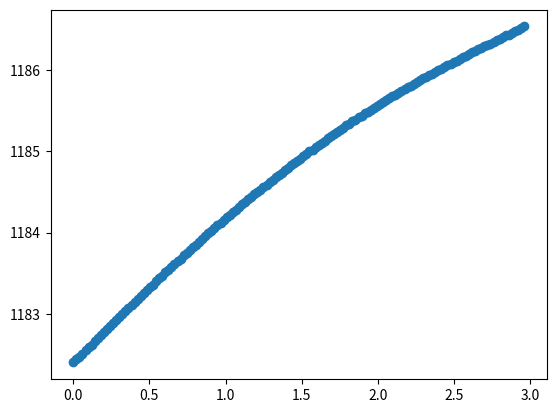

Generate this figure with matplotlib:
import numpy as np

import matplotlib.pyplot as plt


def main():

    trajectories = [
     [1151.67, 1151.78, 1151.89, 1152.01, 1152.12, 1152.23, 1152.35, 1152.46, 1152.57, 1152.68, 1152.8, 1152.91,
      1153.02, 1153.14, 1153.25, 1153.36, 1153.48, 1153.59, 1153.7, 1153.82, 1153.93, 1154.05, 1154.16, 1154.27,
      1154.39, 1154.5, 1154.62, 1154.73, 1154.85, 1154.96, 1155.08, 1155.19, 1155.31, 1155.42, 1155.54, 1155.66,
      1155.77, 1155.89, 1156, 1156.12, 1156.24, 1156.36, 1156.47, 1156.59, 1156.71, 1156.83, 1156.94, 1157.06, 1157.18,
      1157.3, 1157.42, 1157.54, 1157.66, 1157.77, 1157.89, 1158.01, 1158.13, 1158.25, 1158.37, 1158.49, 1158.61,
      1158.73, 1158.86, 1158.98, 1159.1, 1159.22, 1159.34, 1159.46, 1159.58, 1159.7, 1159.83, 1159.95, 1160.07, 1160.19,
      1160.32, 1160.44, 1160.56, 1160.68, 1160.81, 1160.93, 1161.05, 1161.18, 1161.3, 1161.42, 1161.55, 1161.67, 1161.8,
      1161.92, 1162.05, 1162.17, 1162.3, 1162.42, 1162.55, 1162.67, 1162.8, 1162.92, 1163.05, 1163.18, 1163.3, 1163.43,
      1163.56, 1163.69, 1163.81, 1163.94, 1164.07, 1164.2, 1164.33, 1164.46, 1164.58, 1164.71, 1164.84, 1164.97, 1165.1,
      1165.23, 1165.36, 1165.49, 1165.63, 1165.76, 1165.89, 1166.02, 1166.15, 1166.28, 1166.42, 1166.55, 1166.68,
      1166.81, 1166.95, 1167.08, 1167.21, 1167.34, 1167.48, 1167.61, 1167.74, 1167.88, 1168.01, 1168.15, 1168.28,
      1168.41, 1168.55, 1168.68, 1168.82, 1168.95, 1169.08, 1169.22, 1169.35, 1169.49, 1169.62, ],

     [1163.42, 1163.54, 1163.67, 1163.8, 1163.92, 1164.05, 1164.18, 1164.31, 1164.43, 1164.56, 1164.69, 1164.82,
      1164.95, 1165.07, 1165.2, 1165.33, 1165.46, 1165.59, 1165.72, 1165.85, 1165.98, 1166.11, 1166.24, 1166.38,
      1166.51, 1166.64, 1166.78, 1166.91, 1167.04, 1167.18, 1167.31, 1167.45, 1167.59, 1167.72, 1167.86, 1168, 1168.14,
      1168.28, 1168.42, 1168.56, 1168.7, 1168.85, 1168.99, 1169.13, 1169.27, 1169.42, 1169.56, 1169.7, 1169.85, 1169.99,
      1170.13, 1170.28, 1170.42, 1170.56, 1170.7, 1170.84, 1170.98, 1171.12, 1171.26, 1171.4, 1171.53, 1171.67, 1171.8,
      1171.93, 1172.07, 1172.2, 1172.33, 1172.45, 1172.58, 1172.71, 1172.83, 1172.95, 1173.07, 1173.19, 1173.3, 1173.42,
      1173.53, 1173.64, 1173.75, 1173.86, 1173.96, 1174.06, 1174.17, 1174.27, 1174.37, 1174.47, 1174.56, 1174.66,
      1174.75, 1174.85, 1174.94, 1175.03, 1175.12, 1175.21, 1175.3, 1175.39, 1175.48, 1175.56, 1175.65, 1175.74,
      1175.82, 1175.91, 1175.99, 1176.08, 1176.16, 1176.25, 1176.33, 1176.41, 1176.5, 1176.58, 1176.67, 1176.75,
      1176.84, 1176.92, 1177.01, 1177.09, 1177.18, 1177.26, 1177.35, 1177.44, 1177.52, 1177.61, 1177.7, 1177.78,
      1177.87, 1177.96, 1178.04, 1178.13, 1178.22, 1178.31, 1178.39, 1178.48, 1178.57, 1178.66, 1178.74, 1178.83,
      1178.92, 1179.01, 1179.1, 1179.18, 1179.27, 1179.36, 1179.45, 1179.54, 1179.63, 1179.71, 1179.8, ],

     [1175.59, 1175.69, 1175.79, 1175.89, 1175.99, 1176.09, 1176.18, 1176.28, 1176.38, 1176.48, 1176.58, 1176.68,
      1176.77, 1176.87, 1176.97, 1177.06, 1177.16, 1177.25, 1177.35, 1177.44, 1177.53, 1177.62, 1177.71, 1177.8,
      1177.89, 1177.98, 1178.07, 1178.16, 1178.24, 1178.33, 1178.41, 1178.49, 1178.57, 1178.65, 1178.73, 1178.81,
      1178.88, 1178.96, 1179.03, 1179.1, 1179.18, 1179.24, 1179.31, 1179.38, 1179.45, 1179.51, 1179.57, 1179.64, 1179.7,
      1179.76, 1179.82, 1179.88, 1179.94, 1180, 1180.05, 1180.11, 1180.16, 1180.22, 1180.27, 1180.33, 1180.38, 1180.44,
      1180.49, 1180.54, 1180.6, 1180.65, 1180.7, 1180.75, 1180.8, 1180.86, 1180.91, 1180.96, 1181.01, 1181.06, 1181.12,
      1181.17, 1181.22, 1181.28, 1181.33, 1181.38, 1181.44, 1181.49, 1181.54, 1181.6, 1181.65, 1181.7, 1181.76, 1181.81,
      1181.86, 1181.92, 1181.97, 1182.02, 1182.08, 1182.13, 1182.18, 1182.23, 1182.28, 1182.33, 1182.38, 1182.43,
      1182.48, 1182.53, 1182.58, 1182.62, 1182.67, 1182.72, 1182.76, 1182.81, 1182.85, 1182.9, 1182.94, 1182.98,
      1183.02, 1183.06, 1183.1, 1183.14, 1183.18, 1183.21, 1183.25, 1183.28, 1183.32, 1183.35, 1183.39, 1183.42,
      1183.45, 1183.48, 1183.52, 1183.55, 1183.58, 1183.61, 1183.64, 1183.67, 1183.69, 1183.72, 1183.75, 1183.78,
      1183.81, 1183.83, 1183.86, 1183.89, 1183.91, 1183.94, 1183.97, 1183.99, 1184.02, 1184.04, 1184.07, 1184.1, ],

     [1182.4, 1182.44, 1182.47, 1182.51, 1182.55, 1182.59, 1182.62, 1182.66, 1182.7, 1182.74, 1182.77, 1182.81, 1182.85,
      1182.89, 1182.92, 1182.96, 1183, 1183.03, 1183.07, 1183.11, 1183.14, 1183.18, 1183.22, 1183.25, 1183.29, 1183.33,
      1183.36, 1183.4, 1183.44, 1183.47, 1183.51, 1183.54, 1183.58, 1183.61, 1183.65, 1183.68, 1183.72, 1183.75,
      1183.79, 1183.82, 1183.85, 1183.89, 1183.92, 1183.96, 1183.99, 1184.02, 1184.06, 1184.09, 1184.12, 1184.15,
      1184.19, 1184.22, 1184.25, 1184.28, 1184.31, 1184.35, 1184.38, 1184.41, 1184.44, 1184.47, 1184.5, 1184.53,
      1184.56, 1184.59, 1184.62, 1184.65, 1184.68, 1184.71, 1184.74, 1184.77, 1184.8, 1184.83, 1184.86, 1184.88,
      1184.91, 1184.94, 1184.97, 1185, 1185.02, 1185.05, 1185.08, 1185.11, 1185.13, 1185.16, 1185.19, 1185.21, 1185.24,
      1185.26, 1185.29, 1185.32, 1185.34, 1185.37, 1185.39, 1185.42, 1185.44, 1185.47, 1185.49, 1185.51, 1185.54,
      1185.56, 1185.59, 1185.61, 1185.63, 1185.66, 1185.68, 1185.7, 1185.72, 1185.75, 1185.77, 1185.79, 1185.81,
      1185.83, 1185.86, 1185.88, 1185.9, 1185.92, 1185.94, 1185.96, 1185.98, 1186, 1186.02, 1186.04, 1186.06, 1186.08,
      1186.1, 1186.12, 1186.14, 1186.16, 1186.18, 1186.2, 1186.22, 1186.24, 1186.26, 1186.28, 1186.3, 1186.31, 1186.33,
      1186.35, 1186.37, 1186.39, 1186.41, 1186.43, 1186.44, 1186.46, 1186.48, 1186.5, 1186.52, 1186.54, ],

    ]

    print(len(trajectories))
    trajectory = trajectories[3]

    x = np.linspace(0, len(trajectory) * 0.02, len(trajectory))

    plt.scatter(x, trajectory)
    plt.show()


if __name__ == "__main__":

    main()
